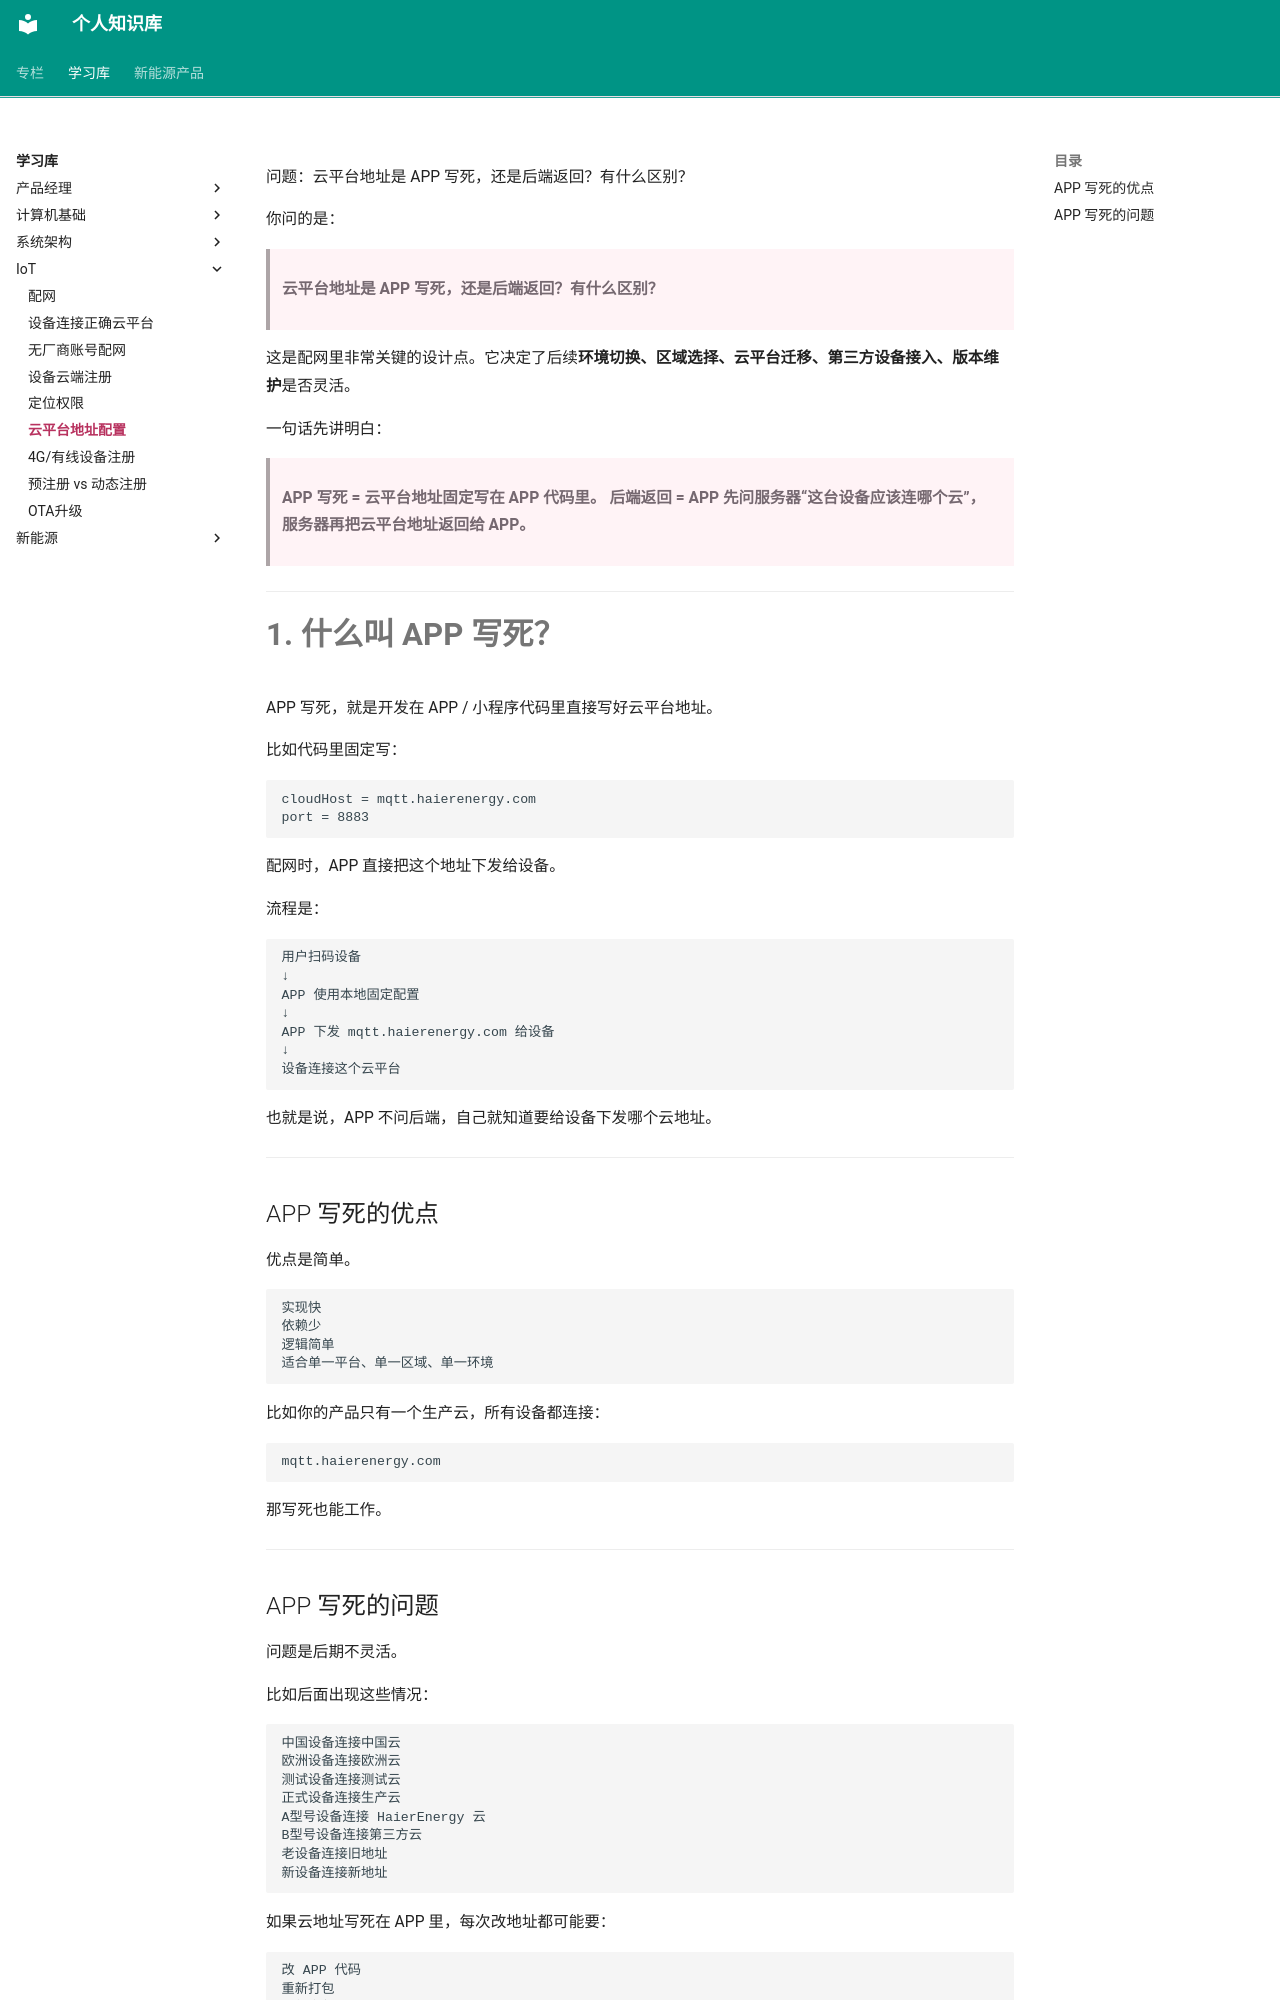

repository: jxh1997/jxh1997.github.io · page: learning-notes/iot/云平台地址配置/index.html · generator: mkdocs

问题：云平台地址是 APP 写死，还是后端返回？有什么区别？


你问的是：

> **云平台地址是 APP 写死，还是后端返回？有什么区别？**

这是配网里非常关键的设计点。它决定了后续**环境切换、区域选择、云平台迁移、第三方设备接入、版本维护**是否灵活。

一句话先讲明白：

> **APP 写死 = 云平台地址固定写在 APP 代码里。**
> **后端返回 = APP 先问服务器“这台设备应该连哪个云”，服务器再把云平台地址返回给 APP。**

---

# 1. 什么叫 APP 写死？

APP 写死，就是开发在 APP / 小程序代码里直接写好云平台地址。

比如代码里固定写：

```text
cloudHost = mqtt.haierenergy.com
port = 8883
```

配网时，APP 直接把这个地址下发给设备。

流程是：

```text
用户扫码设备
↓
APP 使用本地固定配置
↓
APP 下发 mqtt.haierenergy.com 给设备
↓
设备连接这个云平台
```

也就是说，APP 不问后端，自己就知道要给设备下发哪个云地址。

---

## APP 写死的优点

优点是简单。

```text
实现快
依赖少
逻辑简单
适合单一平台、单一区域、单一环境
```

比如你的产品只有一个生产云，所有设备都连接：

```text
mqtt.haierenergy.com
```

那写死也能工作。

---

## APP 写死的问题

问题是后期不灵活。

比如后面出现这些情况：

```text
中国设备连接中国云
欧洲设备连接欧洲云
测试设备连接测试云
正式设备连接生产云
A型号设备连接 HaierEnergy 云
B型号设备连接第三方云
老设备连接旧地址
新设备连接新地址
```

如果云地址写死在 APP 里，每次改地址都可能要：

```text
改 APP 代码
重新打包
重新发版
用户升级 APP
小程序重新发布审核
```

这对产品迭代非常不友好。

---
